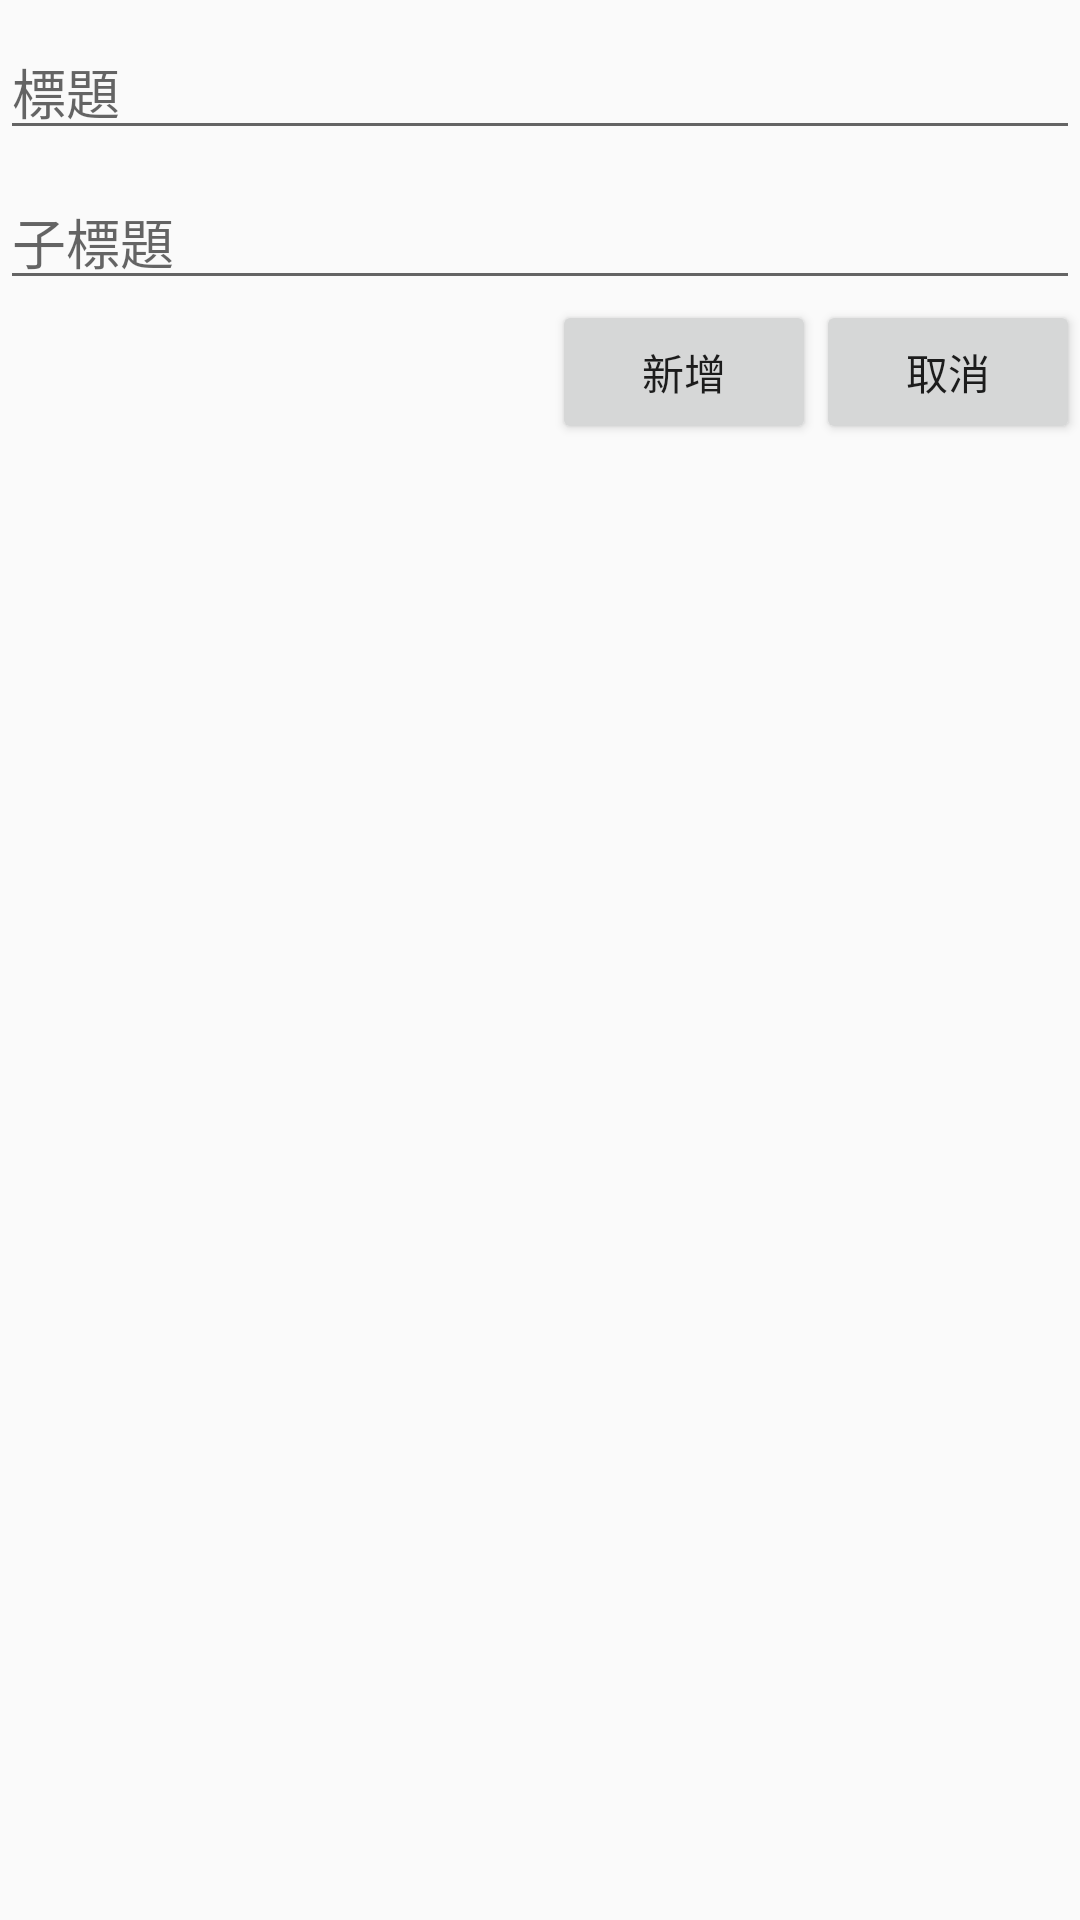

This screen was rendered from an Android layout file. Write that file and the resources it references.
<!-- AndroidManifest.xml: application theme AppTheme -->
<!-- res/layout/createdata.xml -->
<?xml version="1.0" encoding="utf-8"?>
<LinearLayout xmlns:android="http://schemas.android.com/apk/res/android"
    android:orientation="vertical"
    android:layout_width="match_parent"
    android:layout_height="wrap_content">

    <com.google.android.material.textfield.TextInputLayout
        android:layout_width="match_parent"
        android:layout_height="50dp">

        <com.google.android.material.textfield.TextInputEditText
            android:layout_width="match_parent"
            android:layout_height="wrap_content"
            android:hint="標題" />
    </com.google.android.material.textfield.TextInputLayout>

    <com.google.android.material.textfield.TextInputLayout
        android:layout_width="match_parent"
        android:layout_height="50dp">

        <com.google.android.material.textfield.TextInputEditText
            android:layout_width="match_parent"
            android:layout_height="wrap_content"
            android:hint="子標題" />
    </com.google.android.material.textfield.TextInputLayout>
    <LinearLayout
        android:layout_width="match_parent"
        android:layout_height="50dp"
        android:orientation="horizontal"
        android:gravity="right">
        <Button
            android:id="@+id/btn_create"
            android:layout_width="wrap_content"
            android:layout_height="wrap_content"
            android:text="新增"/>
        <Button
            android:id="@+id/btn_cancel"
            android:layout_width="wrap_content"
            android:layout_height="wrap_content"
            android:text="取消"/>
    </LinearLayout>

</LinearLayout>
<!-- resources referenced by this layout -->
<resources>
  <style name="AppTheme" parent="Theme.AppCompat.Light.DarkActionBar">
          
          <item name="colorPrimary">@color/colorPrimary</item>
          <item name="colorPrimaryDark">@color/colorPrimaryDark</item>
          <item name="colorAccent">@color/colorAccent</item>
      </style>
  <color name="colorPrimary">#6200EE</color>
  <color name="colorPrimaryDark">#3700B3</color>
  <color name="colorAccent">#03DAC5</color>
</resources>
